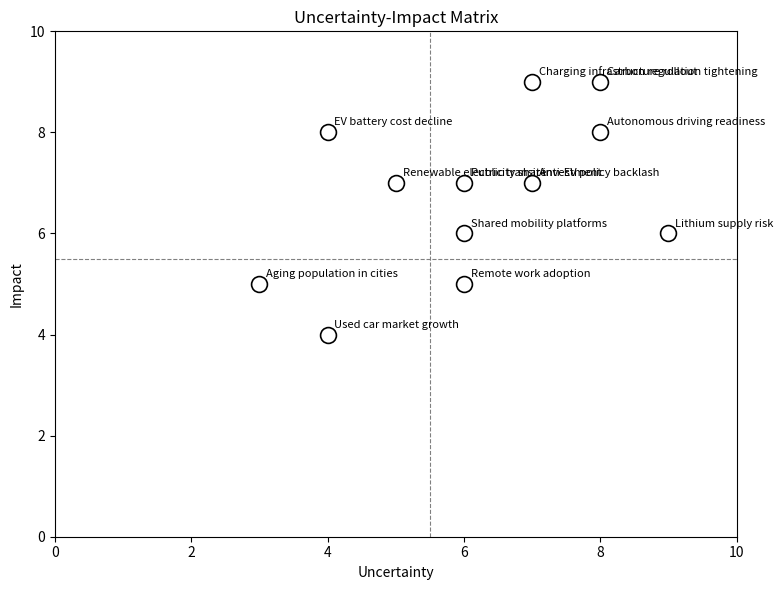
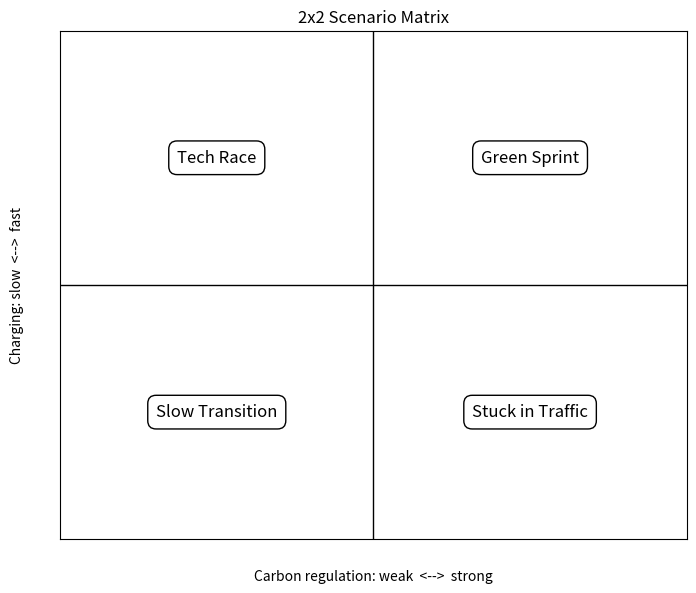

Here is the Python script that generated these plots, in order:
# 기본 라이브러리 불러오기
import matplotlib.pyplot as plt
import numpy as np
import pandas as pd

forces = pd.DataFrame({
    "force": [
        "EV battery cost decline",
        "Charging infrastructure rollout",
        "Carbon regulation tightening",
        "Renewable electricity share",
        "Aging population in cities",
        "Remote work adoption",
        "Autonomous driving readiness",
        "Used car market growth",
        "Lithium supply risk",
        "Public transit investment",
        "Shared mobility platforms",
        "Anti-EV policy backlash",
    ],
    "category": [
        "Tech", "Tech", "Political", "Ecological",
        "Social", "Social", "Tech", "Economic",
        "Economic", "Political", "Social", "Political",
    ],
    "uncertainty": [4, 7, 8, 5, 3, 6, 8, 4, 9, 6, 6, 7],
    "impact":      [8, 9, 9, 7, 5, 5, 8, 4, 6, 7, 6, 7],
})
forces

plt.figure(figsize=(8, 6))
plt.scatter(
    forces["uncertainty"], forces["impact"],
    s=130, facecolors="white", edgecolors="black", linewidths=1.2,
)
for _, row in forces.iterrows():
    plt.annotate(
        row["force"], (row["uncertainty"], row["impact"]),
        xytext=(5, 5), textcoords="offset points",
        color="black", fontsize=8,
    )
plt.axhline(5.5, color="gray", linestyle="--", linewidth=0.8)
plt.axvline(5.5, color="gray", linestyle="--", linewidth=0.8)
plt.xlim(0, 10)
plt.ylim(0, 10)
plt.xlabel("Uncertainty", color="black")
plt.ylabel("Impact", color="black")
plt.title("Uncertainty-Impact Matrix", color="black")
plt.tight_layout()
plt.show()

# 점수 곱이 높은 순으로 시나리오 축 후보 추천
ranked = forces.copy()
ranked["score"] = ranked["uncertainty"] * ranked["impact"]
ranked.sort_values("score", ascending=False).head(5)

scenarios = pd.DataFrame({
    "name": ["Green Sprint", "Tech Race", "Stuck in Traffic", "Slow Transition"],
    "carbon_regulation": ["+", "-", "+", "-"],
    "charging_rollout": ["+", "+", "-", "-"],
})

# 4분면 그리기
plt.figure(figsize=(7, 6))
label_pos = {"Green Sprint": (0.75, 0.75), "Tech Race": (0.25, 0.75),
             "Stuck in Traffic": (0.75, 0.25), "Slow Transition": (0.25, 0.25)}
for name, (x, y) in label_pos.items():
    plt.text(x, y, name, ha="center", va="center", color="black", fontsize=12,
             bbox=dict(boxstyle="round,pad=0.5", facecolor="white", edgecolor="black"))
plt.axhline(0.5, color="black", linewidth=1)
plt.axvline(0.5, color="black", linewidth=1)
plt.xlim(0, 1)
plt.ylim(0, 1)
plt.text(0.5, -0.08, "Carbon regulation: weak  <-->  strong", ha="center", color="black")
plt.text(-0.08, 0.5, "Charging: slow  <-->  fast", va="center", rotation=90, color="black")
plt.xticks([])
plt.yticks([])
plt.title("2x2 Scenario Matrix", color="black")
plt.tight_layout()
plt.show()

scenarios

wind_tunnel = pd.DataFrame(
    [
        ["A: Aggressive EV factory",   2,  -2,  1, -1],
        ["B: Hybrid + transit invest", 1,   1,  1,  2],
        ["C: Wait & license tech",    -1,   2, -1,  1],
    ],
    columns=["strategy", "Green Sprint", "Tech Race", "Stuck in Traffic", "Slow Transition"],
)

wind_tunnel["min"] = wind_tunnel.iloc[:, 1:].min(axis=1)
wind_tunnel["mean"] = wind_tunnel.iloc[:, 1:5].mean(axis=1)
wind_tunnel.sort_values("min", ascending=False)

early_warning = pd.DataFrame([
    ["Green Sprint",     "EV market share > 30% by 2028",         "Quarterly registrations"],
    ["Green Sprint",     "Charging stations growth > 25% per yr", "City data dashboard"],
    ["Tech Race",        "OEM autonomous pilots in 5+ cities",    "Industry news scan"],
    ["Tech Race",        "Private charging investments > $X bn",  "Industry filings"],
    ["Stuck in Traffic", "Charging stations growth < 5% per yr",  "City data dashboard"],
    ["Stuck in Traffic", "Public complaints rising",              "Citizen petition tracker"],
    ["Slow Transition",  "Carbon tax delayed past 2027",          "Government bill tracker"],
    ["Slow Transition",  "ICE vehicle sales flat or rising",      "KAIDA monthly reports"],
], columns=["scenario", "indicator", "data_source"])

early_warning

# 여기에 AI가 만들어준 동인 데이터와 분석 코드를 붙여 넣으세요.

my_forces = pd.DataFrame({
    "force": [],
    "category": [],
    "uncertainty": [],
    "impact": [],
})

# my_forces["score"] = my_forces["uncertainty"] * my_forces["impact"]
# my_forces.sort_values("score", ascending=False).head(5)
